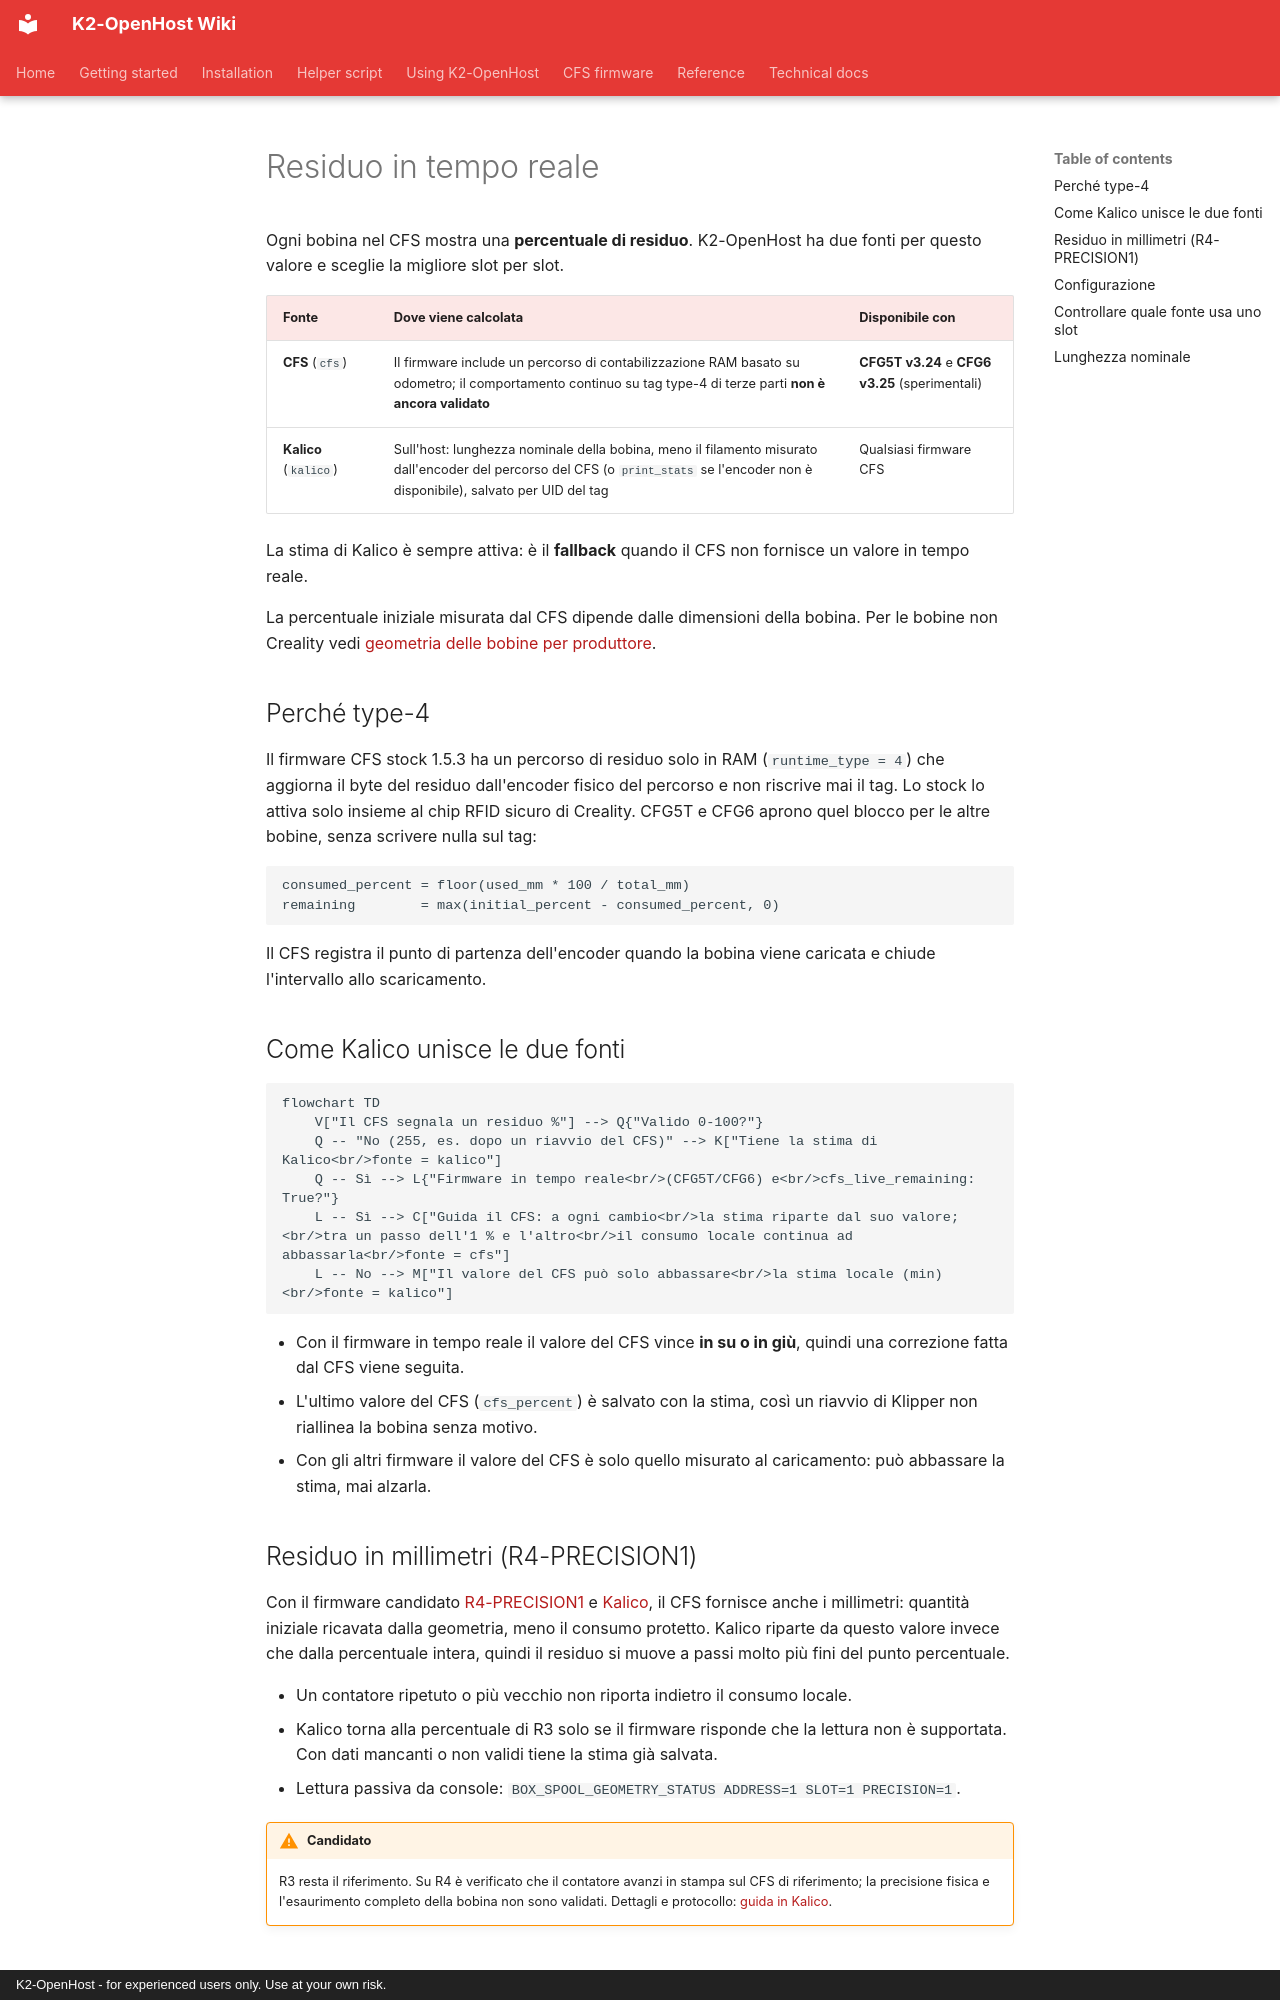

repository: MzTechnology97/K2-OpenHost · page: it/cfs-firmware/remaining/index.html · generator: mkdocs · copyright: K2-OpenHost - for experienced users only. Use at your own risk.

# Residuo in tempo reale

Ogni bobina nel CFS mostra una **percentuale di residuo**. K2-OpenHost ha due fonti per questo valore e sceglie la migliore slot per slot.

| Fonte | Dove viene calcolata | Disponibile con |
| --- | --- | --- |
| **CFS** (`cfs`) | Il firmware include un percorso di contabilizzazione RAM basato su odometro; il comportamento continuo su tag type-4 di terze parti **non è ancora validato** | **CFG5T v3.24** e **CFG6 v3.25** (sperimentali) |
| **Kalico** (`kalico`) | Sull'host: lunghezza nominale della bobina, meno il filamento misurato dall'encoder del percorso del CFS (o `print_stats` se l'encoder non è disponibile), salvato per UID del tag | Qualsiasi firmware CFS |

La stima di Kalico è sempre attiva: è il **fallback** quando il CFS non fornisce un valore in tempo reale.

La percentuale iniziale misurata dal CFS dipende dalle dimensioni della bobina. Per le bobine non Creality vedi [geometria delle bobine per produttore](spool-geometry.md).

## Perché type-4

Il firmware CFS stock 1.5.3 ha un percorso di residuo solo in RAM (`runtime_type = 4`) che aggiorna il byte del residuo dall'encoder fisico del percorso e non riscrive mai il tag. Lo stock lo attiva solo insieme al chip RFID sicuro di Creality. CFG5T e CFG6 aprono quel blocco per le altre bobine, senza scrivere nulla sul tag:

```text
consumed_percent = floor(used_mm * 100 / total_mm)
remaining        = max(initial_percent - consumed_percent, 0)
```

Il CFS registra il punto di partenza dell'encoder quando la bobina viene caricata e chiude l'intervallo allo scaricamento.

## Come Kalico unisce le due fonti

```mermaid
flowchart TD
    V["Il CFS segnala un residuo %"] --> Q{"Valido 0-100?"}
    Q -- "No (255, es. dopo un riavvio del CFS)" --> K["Tiene la stima di Kalico<br/>fonte = kalico"]
    Q -- Sì --> L{"Firmware in tempo reale<br/>(CFG5T/CFG6) e<br/>cfs_live_remaining: True?"}
    L -- Sì --> C["Guida il CFS: a ogni cambio<br/>la stima riparte dal suo valore;<br/>tra un passo dell'1 % e l'altro<br/>il consumo locale continua ad abbassarla<br/>fonte = cfs"]
    L -- No --> M["Il valore del CFS può solo abbassare<br/>la stima locale (min)<br/>fonte = kalico"]
```

- Con il firmware in tempo reale il valore del CFS vince **in su o in giù**, quindi una correzione fatta dal CFS viene seguita.
- L'ultimo valore del CFS (`cfs_percent`) è salvato con la stima, così un riavvio di Klipper non riallinea la bobina senza motivo.
- Con gli altri firmware il valore del CFS è solo quello misurato al caricamento: può abbassare la stima, mai alzarla.

## Residuo in millimetri (R4-PRECISION1)

Con il firmware candidato [R4-PRECISION1](https://github.com/MzTechnology97/k2-cfs-rfid-tools/pull/65) e [Kalico](https://github.com/MzTechnology97/kalico-k2pro/pull/107), il CFS fornisce anche i millimetri: quantità iniziale ricavata dalla geometria, meno il consumo protetto. Kalico riparte da questo valore invece che dalla percentuale intera, quindi il residuo si muove a passi molto più fini del punto percentuale.

- Un contatore ripetuto o più vecchio non riporta indietro il consumo locale.
- Kalico torna alla percentuale di R3 solo se il firmware risponde che la lettura non è supportata. Con dati mancanti o non validi tiene la stima già salvata.
- Lettura passiva da console: `BOX_SPOOL_GEOMETRY_STATUS ADDRESS=1 SLOT=1 PRECISION=1`.

!!! warning "Candidato"
    R3 resta il riferimento. Su R4 è verificato che il contatore avanzi in stampa sul CFS di riferimento; la precisione fisica e l'esaurimento completo della bobina non sono validati. Dettagli e protocollo: [guida in Kalico](https://github.com/MzTechnology97/kalico-k2pro/blob/k2-pro-openhost/docs/CFS_PRECISE_REMAINING.md).
